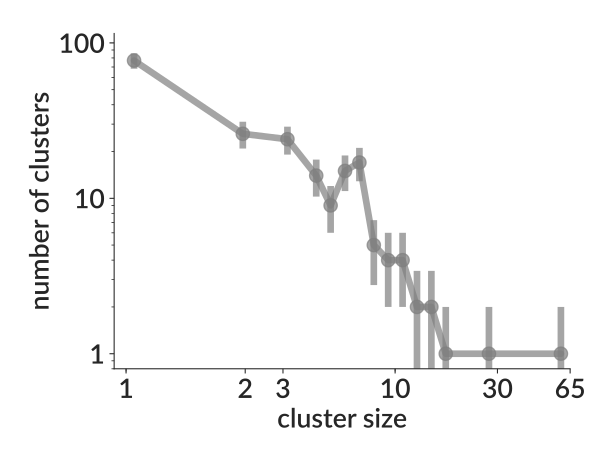

Values plotted in this chart, from the file beside it:
bin_low_edge, contents, binlabel, error
-2.367, 0.0, , 0.0
0.9848, 77, , 8.775
1.149, 0.0, , 0.0
1.341, 0.0, , 0.0
1.566, 0.0, , 0.0
1.827, 26, , 5.099
2.132, 0.0, , 0.0
2.489, 0.0, , 0.0
2.905, 24, , 4.899
3.39, 0.0, , 0.0
3.957, 14, , 3.742
4.618, 9, , 3.0
5.39, 15, , 3.873
6.29, 17, , 4.123
7.341, 5, , 2.236
8.568, 4, , 2.0
10, 4, , 2.0
11.67, 2, , 1.414
13.62, 2, , 1.414
15.9, 1, , 1.0
18.55, 0.0, , 0.0
21.65, 0.0, , 0.0
25.27, 1, , 1.0
29.5, 0.0, , 0.0
34.43, 0.0, , 0.0
40.18, 0.0, , 0.0
46.89, 0.0, , 0.0
54.73, 1, , 1.0
63.88, 0.0, , 0.0
74.55, 0.0, , 0.0
87.01, 0.0, , 0.0
101.5, 0.0, , 0.0
